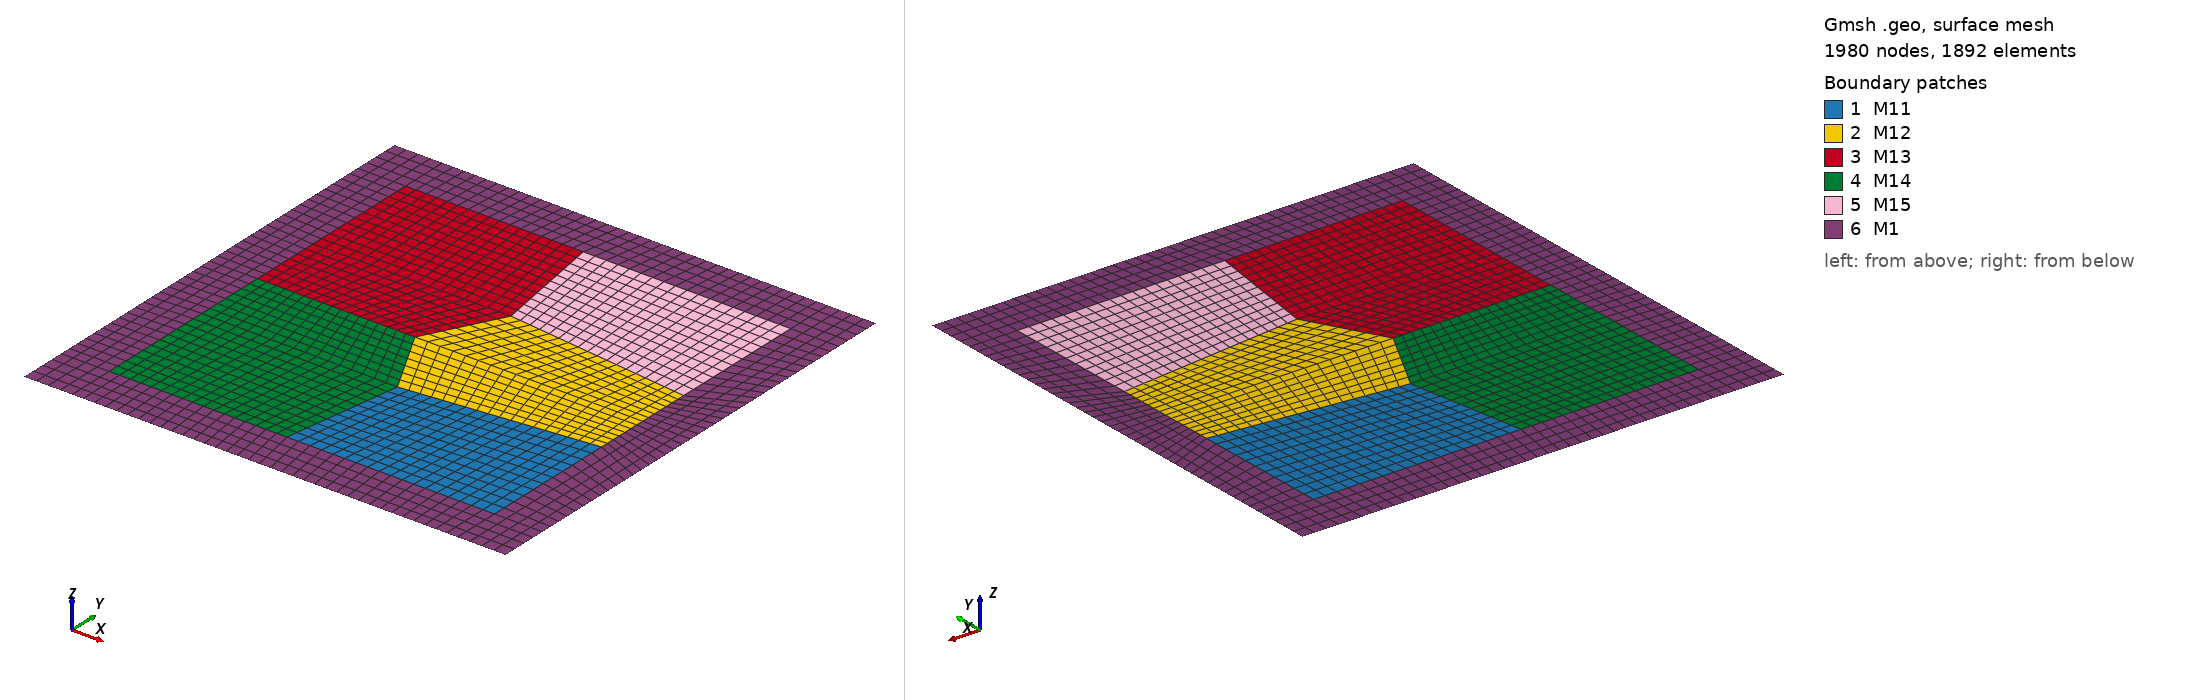

Gmsh geometry script, surface-meshed: 1980 nodes, 1892 surface elements. Boundary patches (legend numbers): 1 M11, 2 M12, 3 M13, 4 M14, 5 M15, 6 M1. Left view from above one corner, right view from below the opposite corner. Legend entries are the model's physical surfaces. The drawing asked Gmsh for element sizes between 1% and 20% of the model's largest extent; the script's own settings can give other sizes.

=== wtest.geo (drawn) ===
Point (1) = {0.004000000000,-0.004000000000,0.000000000000}; 
Point (2) = {0.004000000000,-0.001108595522,-0.000000000000}; 
Point (3) = {-0.000310954495,-0.004000000000,-0.000000000000}; 
Point (4) = {0.000085597601,-0.001531020115,-0.000000000000}; 
Point (5) = {0.004000000000,0.001108590281,-0.000000000000}; 
Point (6) = {-0.000729202323,0.000000019794,0.000000000000}; 
Point (7) = {0.000085636177,0.001531021202,-0.000000000000}; 
Point (8) = {-0.004000000000,0.004000000000,0.000000000000}; 
Point (9) = {-0.004000000000,-0.000000012681,-0.000000000000}; 
Point (10) = {-0.000310992209,0.004000000000,-0.000000000000}; 
Point (11) = {-0.004000000000,-0.004000000000,0.000000000000}; 
Point (12) = {0.004000000000,0.004000000000,0.000000000000}; 
Point (13) = {-0.004000000000, 0.0015, 0};
Point (14) = {0.004000000000, 0.0, 0};
Point (15) = {-0.004000000000, -0.0015, 0};
Line (1) = {1,2}; 
Line (2) = {3,1}; 
Line (3) = {3,4}; 
Line (4) = {4,2}; 
//Line (5) = {2,5}; 
Line (6) = {4,6}; 
Line (7) = {6,7}; 
Line (8) = {7,5}; 
//Line (9) = {8,9}; 
Line (10) = {10,8}; 
Line (11) = {10,7}; 
Line (12) = {6,9}; 
//Line (13) = {9,11}; 
Line (14) = {11,3}; 
Line (15) = {5,12}; 
Line (16) = {12,10}; 

Line (17) = {4, 15};
Line (18) = {6, 14};
Line (19) = {7, 13};
Line (20) = {15,11};
Line (21) = {15,9};
Line (22) = {14,2};
Line (23) = {14, 5};
Line (24) = {13, 9};
Line (25) = {13, 8};

Line Loop (1) = {-1,-2,3,4};
Plane Surface (1) = {-1}; 

Line Loop (2) = {-4,6,18,22};
Line Loop (3) = {-18,7,8,-23};
Plane Surface (2) = {-2}; 
Plane Surface (3) = {-3};

Line Loop (4) = {-7,12,-24,-19};
Line Loop (5) = {19,25,-10,11};
Plane Surface (4) = {-4}; 
Plane Surface (5) = {-5};

Line Loop (6) = {-14,-20,-17,-3};
Line Loop (7) = {17,21,-12,-6};
Plane Surface (6) = {-6};
Plane Surface (7) = {-7}; 

Line Loop (8) = {-15,-8,-11,-16};
Plane Surface (8) = {-8}; 

Physical Surface ("M11") = {1};
Physical Surface ("M12") = {2,3};
Physical Surface ("M13") = {4,5};
Physical Surface ("M14") = {6,7};
Physical Surface ("M15") = {8};

//Physical Curve("Top") = {10,16};
//Physical Curve("Bottom") = {2,14};
//Physical Curve("Left") = {20,21,24,25};
//Physical Curve("Right") = {1,22,23,15};


//+
Recombine Surface {:};

// meshing
// quads mesh
//Mesh.SubdivisionAlgorithm = 1;
Mesh.ElementOrder = 1;
Mesh.CharacteristicLengthFactor = 0.4;

Point(16) = {-0.005, 0.005, 0, 0.0001};
Point(17) = {0.005, 0.005, 0, 0.0001};
Point(18) = {-0.005, -0.005, 0, 0.0001};
Point(19) = {0.005, -0.005, 0, 0.0001};
Point(20) = {-0.004, 0.005, 0, 0.0001};
Point(21) = {0.004, 0.005, 0, 0.0001};
Point(22) = {0.005, 0.004, 0, 0.0001};
Point(23) = {0.005, -0.004, 0, 0.0001};
Point(24) = {0.004, -0.005, 0, 0.0001};
Point(25) = {-0.004, -0.005, 0, 0.0001};
Point(26) = {-0.005, -0.004, 0, 0.0001};
Point(27) = {-0.005, 0.004, 0, 0.0001};
Line(26) = {20, 21};
Line(27) = {22, 23};
Line(28) = {24, 25};
Line(29) = {26, 27};
Line(30) = {27, 16};
Line(31) = {16, 20};
Line(32) = {20, 8};
Line(33) = {8, 27};
Line(34) = {21, 17};
Line(35) = {17, 22};
Line(36) = {22, 12};
Line(37) = {12, 21};
Line(38) = {23, 19};
Line(39) = {19, 24};
Line(40) = {24, 1};
Line(41) = {1, 23};
Line(42) = {25, 18};
Line(43) = {18, 26};
Line(44) = {26, 11};
Line(45) = {11, 25};

Transfinite Curve {16} = 19;
Transfinite Curve {2} = 19;
Transfinite Curve {4,8} = 19;
Transfinite Curve {-15, -1} = 12;
Transfinite Curve {3,11} = 12;
Transfinite Curve {14} = 18;
Transfinite Curve {10} = 18;
//Transfinite Curve {5} = 7;
//Transfinite Curve {-13, -9} = 11;

Transfinite Curve {12} = 18;
Transfinite Curve {6,7} = 8;

Transfinite Curve {17,19} = 18;
Transfinite Curve {18} = 19;
Transfinite Curve {20,25} = 12;
Transfinite Curve {21,24} = 8;
Transfinite Curve {22,23} = 8;

Transfinite Curve {30,31,32,33,34,35,36,37,38,39,40,41,42,43,44,45} = 5;
Transfinite Curve {26} = 36;
Transfinite Curve {27} = 37;
Transfinite Curve {28} = 36;
Transfinite Curve {29} = 37;

Line Loop (9) = {-30,-31,-32,-33};
Line Loop (10) = {-34,-35,-36,-37};
Line Loop (11) = {-38,-39,-40,-41};
Line Loop (12) = {-42,-43,-44,-45};
Line Loop (13) = {-10, -16, 37, -26, 32};
Line Loop (14) = {-15, -23, 22, -1, 41, -27, 36};
Line Loop (15) = {-2, -14, 45, -28, 40};
Line Loop (16) = {-20, 21, -24, 25, 33, -29, 44};

Plane Surface (9) = {9};
Plane Surface (10) = {10};
Plane Surface (11) = {11};
Plane Surface (12) = {12};
Plane Surface (13) = {13};
Plane Surface (14) = {14};
Plane Surface (15) = {15};
Plane Surface (16) = {16};

Transfinite Surface {9} = {16, 20, 27, 8};
Transfinite Surface {10} = {17, 21, 22, 12};
Transfinite Surface {11} = {19, 23, 24, 1};
Transfinite Surface {12} = {18, 25, 26, 11};
Transfinite Surface {13} = {21, 20, 12, 8};
Transfinite Surface {14} = {22, 23, 12, 1};
Transfinite Surface {15} = {24, 25, 1, 11};
Transfinite Surface {16} = {27, 26, 11, 8};

Transfinite Surface {1} = {1,2,3,4};
Transfinite Surface {2} = {2,4,6,14};
Transfinite Surface {3} = {6,7,5,14};
Transfinite Surface {4} = {6,9,13,7};
Transfinite Surface {5} = {7,13,8,10};
Transfinite Surface {6} = {3,11,15,4};
Transfinite Surface {7} = {15,9,6,4};
Transfinite Surface {8} = {7,10,12,5};

Recombine Surface {9, 10, 11, 12, 13, 14, 15, 16};
Physical Surface ("M1") = {9, 10, 11, 12, 13, 14, 15, 16};

Physical Curve("Top") = {31,26,34};
Physical Curve("Bottom") = {28,42,39};
Physical Curve("Left") = {43,29,30};
Physical Curve("Right") = {35,27,38};
